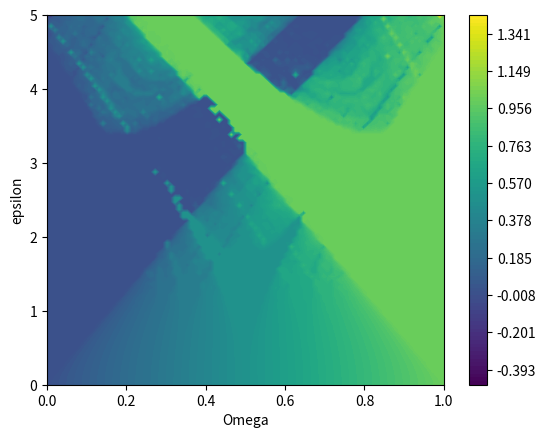

The script that saved this image:
import math
import matplotlib.pyplot as plt
import numpy as np

N=500
t = 2*math.pi*0.2

def f(theta, Omega, epsilon):
    return (theta+Omega+np.dot(epsilon,np.sin(theta)))%(2*math.pi)
def F(theta, Omega, epsilon, N):
    if N==1:
        return theta+Omega+np.dot(epsilon,np.sin(theta))
    else:
        return F(theta+Omega+np.dot(epsilon,np.sin(theta)), Omega, epsilon, N-1)

Om = np.linspace(0,1,100)
epsy = np.linspace(0,5,100)
Omx = np.dot(Om,2*math.pi)

omega = np.ones((100,100))

#vado a calcolare per ogni coppia di Omega ed epsilon, l'omega corrispondente
for i in range(100):
    for j in range(100):
        omega[j,i] *= (F(t, Omx[i], epsy[j], N)-t)/(2*math.pi*N)
        
Omx = np.dot(1/(2*math.pi), Omx)
Omx, epsy = np.meshgrid(Omx, epsy)

plt.xlabel('Omega')
plt.ylabel('epsilon')
lev = np.linspace(omega.min(), omega.max(), 100)

plt.contourf(Omx, epsy, omega, levels = lev)
plt.colorbar()
plt.show()